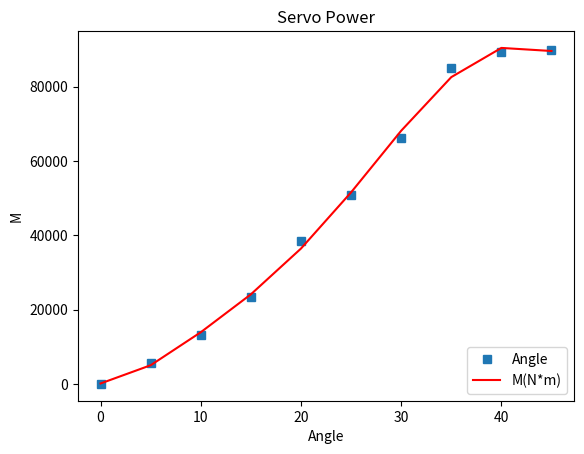

Write the Python code that produced this figure.
import numpy as np
import matplotlib.pyplot as plt
from sympy import *
# 定义x、y散点坐标
x = np.arange(0, 50, 5)
num = [0, 5566.274063, 13291.39355, 23453.85303, 38367.59605, 50894.43916, 66265.30502, 85010.81834, 89262.6558,
       89819.5445]
y = np.array(num)

# 用3次多项式拟合
f1 = np.polyfit(x, y, 6)
p1 = np.poly1d(f1)
print(p1)

# 也可使用yvals=np.polyval(f1, x)
yvals = p1(x)  # 拟合y值

# 绘图
plot1 = plt.plot(x, y, 's', label='Angle')
plot2 = plt.plot(x, yvals, 'r', label="M(N*m)")
plt.xlabel('Angle')
plt.ylabel('M')
plt.legend(loc=4)  # 指定legend的位置右下角
plt.title('Servo Power')
plt.show()
plt.savefig('Servo_Power')

init_printing()
x = symbols('x')
S = 0.0001492 * x**6 - 0.02077 * x**5 + 1.027 * x**4 - 23.06 * x**3 + 281.8 * x**2 + 33.11 * x + 120.1
print("the Integration is: %f"% integrate(S, (x, 0, 35)))
